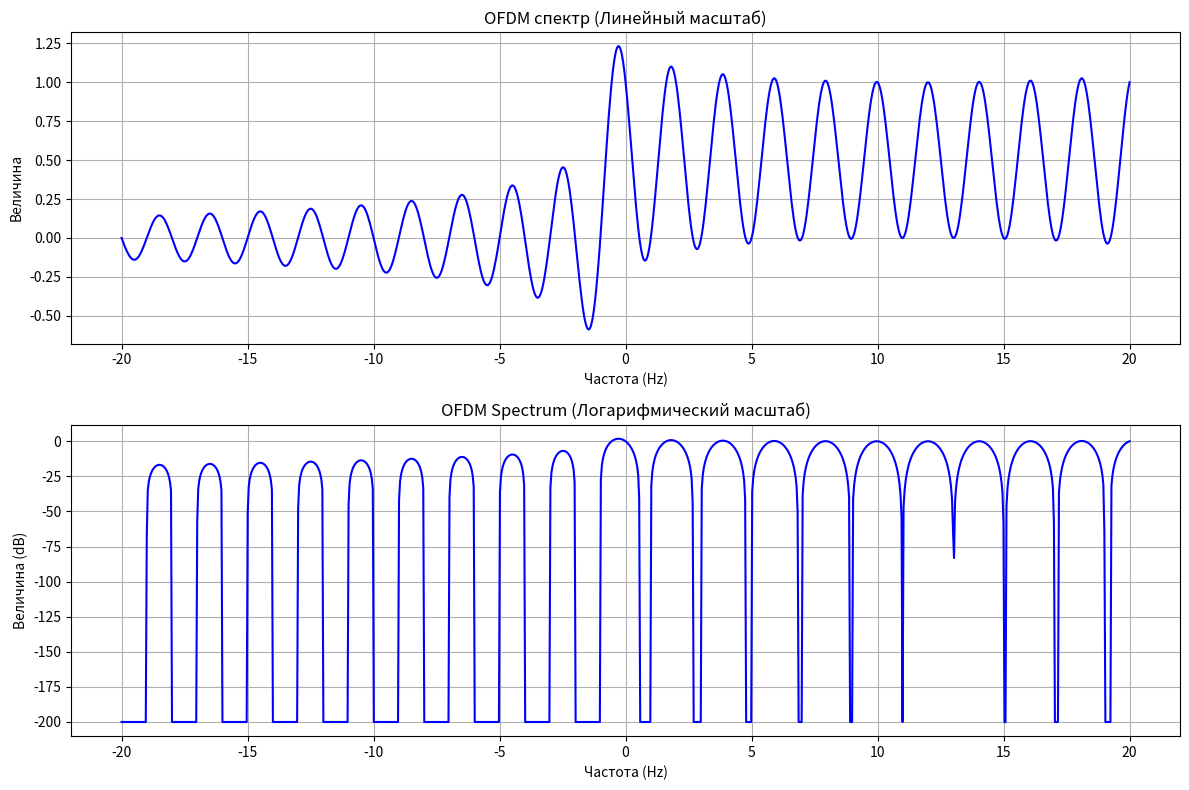

The script that saved this image:
import numpy 
import matplotlib.pyplot as pyplot
count_subcarriers = 13
subcarrier_spacing = 2
f_min = -20
f_max = 20
f = numpy.linspace(f_min, f_max, 1000)
ofdm_spectre = numpy.zeros_like(f)
for i in range(count_subcarriers):
    subcarrier_freq = i * subcarrier_spacing
    ofdm_spectre += numpy.sinc(f - subcarrier_freq)
pyplot.figure(figsize=(12, 8))
pyplot.subplot(211)
pyplot.plot(f, ofdm_spectre, color='blue')
pyplot.xlabel('Частота (Hz)')
pyplot.ylabel('Величина')
pyplot.title('OFDM спектр (Линейный масштаб)')
pyplot.grid(True)
pyplot.subplot(212)
pyplot.plot(f, 20 * numpy.log10(numpy.clip(ofdm_spectre, a_min=1e-10, a_max=None)), color='blue')
pyplot.xlabel('Частота (Hz)')
pyplot.ylabel('Величина (dB)')
pyplot.title('OFDM Spectrum (Логарифмический масштаб)')
pyplot.grid(True)
pyplot.tight_layout()
pyplot.show()
